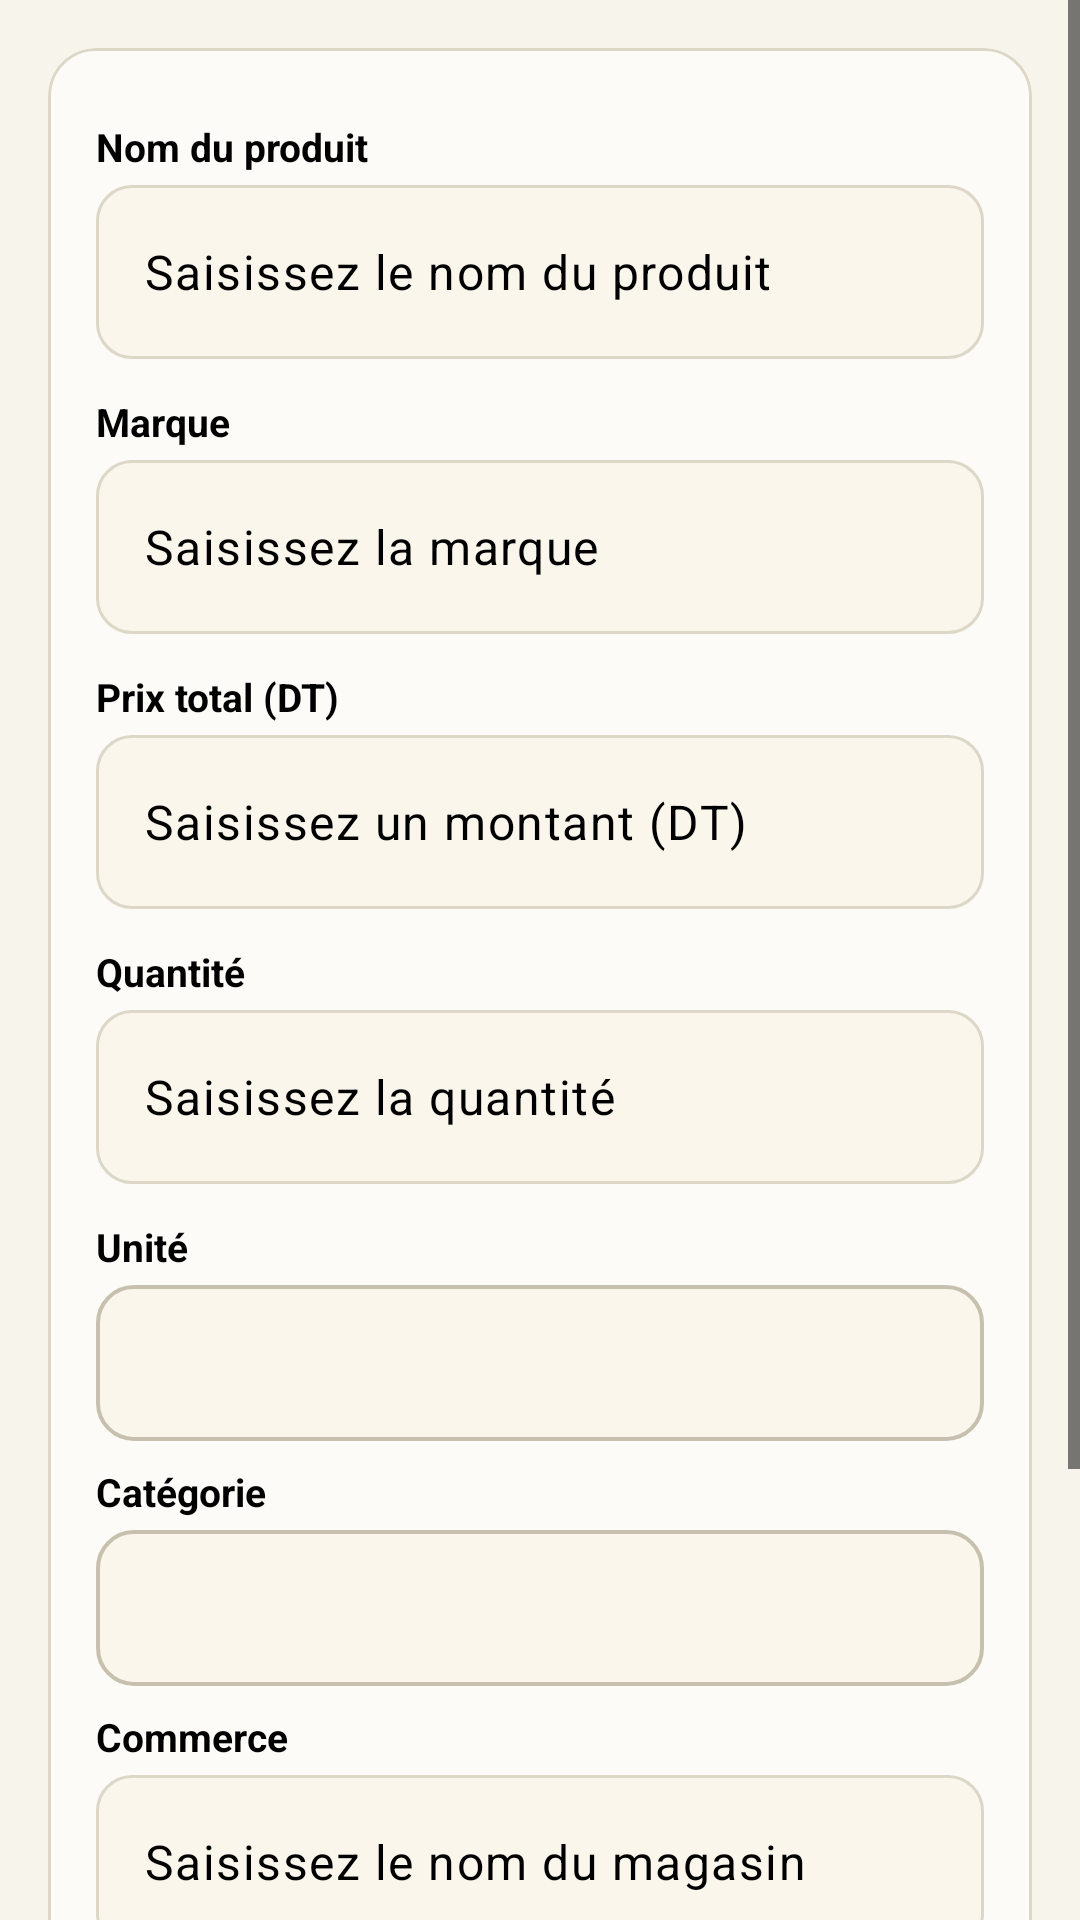

Write the Android layout XML for this screen, with the resource values it uses.
<!-- AndroidManifest.xml: application theme Theme.Masrouf1 -->
<!-- res/layout/activity_compare_price.xml -->
<?xml version="1.0" encoding="utf-8"?>
<ScrollView xmlns:android="http://schemas.android.com/apk/res/android" xmlns:app="http://schemas.android.com/apk/res-auto"
    android:layout_width="match_parent" android:layout_height="match_parent" android:fillViewport="true" android:background="@color/cream">
    <com.google.android.material.card.MaterialCardView android:layout_width="match_parent" android:layout_height="wrap_content" android:layout_margin="16dp" app:cardBackgroundColor="@color/form_surface" app:cardCornerRadius="16dp" app:strokeColor="@color/card_border" app:strokeWidth="1dp">
        <LinearLayout android:layout_width="match_parent" android:layout_height="wrap_content" android:orientation="vertical" android:padding="16dp">
            <TextView style="@style/FormFieldLabel" android:labelFor="@id/compare_name" android:text="@string/product_name" />
            <com.google.android.material.textfield.TextInputLayout android:layout_width="match_parent" android:layout_height="wrap_content" android:layout_marginBottom="4dp" app:boxBackgroundColor="@color/form_beige">
                <com.google.android.material.textfield.TextInputEditText android:id="@+id/compare_name" android:layout_width="match_parent" android:layout_height="58dp" android:hint="@string/hint_product_name" android:inputType="text" android:singleLine="true" android:textColor="@color/black" android:textColorHint="@color/black" />
            </com.google.android.material.textfield.TextInputLayout>
            <TextView style="@style/FormFieldLabel" android:labelFor="@id/compare_brand" android:text="@string/product_brand" />
            <com.google.android.material.textfield.TextInputLayout android:layout_width="match_parent" android:layout_height="wrap_content" android:layout_marginBottom="4dp" app:boxBackgroundColor="@color/form_beige">
                <com.google.android.material.textfield.TextInputEditText android:id="@+id/compare_brand" android:layout_width="match_parent" android:layout_height="58dp" android:hint="@string/hint_product_brand" android:inputType="text" android:singleLine="true" android:textColor="@color/black" android:textColorHint="@color/black" />
            </com.google.android.material.textfield.TextInputLayout>
            <TextView style="@style/FormFieldLabel" android:labelFor="@id/compare_price" android:text="@string/total_price_dt" />
            <com.google.android.material.textfield.TextInputLayout android:layout_width="match_parent" android:layout_height="wrap_content" android:layout_marginBottom="4dp" app:boxBackgroundColor="@color/form_beige">
                <com.google.android.material.textfield.TextInputEditText android:id="@+id/compare_price" android:layout_width="match_parent" android:layout_height="58dp" android:hint="@string/hint_amount" android:inputType="numberDecimal" android:singleLine="true" android:textColor="@color/black" android:textColorHint="@color/black" />
            </com.google.android.material.textfield.TextInputLayout>
            <TextView style="@style/FormFieldLabel" android:labelFor="@id/compare_quantity" android:text="@string/quantity" />
            <com.google.android.material.textfield.TextInputLayout android:layout_width="match_parent" android:layout_height="wrap_content" android:layout_marginBottom="4dp" app:boxBackgroundColor="@color/form_beige">
                <com.google.android.material.textfield.TextInputEditText android:id="@+id/compare_quantity" android:layout_width="match_parent" android:layout_height="58dp" android:hint="@string/hint_quantity" android:inputType="numberDecimal" android:singleLine="true" android:textColor="@color/black" android:textColorHint="@color/black" />
            </com.google.android.material.textfield.TextInputLayout>
            <TextView style="@style/FormFieldLabel" android:labelFor="@id/compare_unit" android:text="@string/field_unit" />
            <Spinner android:id="@+id/compare_unit" android:layout_width="match_parent" android:layout_height="52dp" android:background="@drawable/bg_allocation_input" android:popupBackground="@drawable/bg_dropdown_beige" android:contentDescription="@string/field_unit" />
            <TextView style="@style/FormFieldLabel" android:labelFor="@id/compare_category" android:text="@string/field_category" />
            <Spinner android:id="@+id/compare_category" android:layout_width="match_parent" android:layout_height="52dp" android:background="@drawable/bg_allocation_input" android:popupBackground="@drawable/bg_dropdown_beige" android:contentDescription="@string/field_category" />
            <TextView style="@style/FormFieldLabel" android:labelFor="@id/compare_store" android:text="@string/store_name" />
            <com.google.android.material.textfield.TextInputLayout android:layout_width="match_parent" android:layout_height="wrap_content" android:layout_marginBottom="4dp" app:boxBackgroundColor="@color/form_beige">
                <com.google.android.material.textfield.TextInputEditText android:id="@+id/compare_store" android:layout_width="match_parent" android:layout_height="58dp" android:hint="@string/hint_store" android:inputType="text" android:singleLine="true" android:textColor="@color/black" android:textColorHint="@color/black" />
            </com.google.android.material.textfield.TextInputLayout>
            <TextView android:id="@+id/compare_unit_price" android:layout_width="match_parent" android:layout_height="wrap_content" android:padding="8dp" android:textColor="@color/black" android:textStyle="bold" />
            <TextView android:id="@+id/price_indicator" android:layout_width="match_parent" android:layout_height="wrap_content" android:padding="12dp" android:textColor="@color/black" android:textStyle="bold" />
            <TextView android:id="@+id/envelope_impact" android:layout_width="match_parent" android:layout_height="wrap_content" android:padding="8dp" android:textColor="@color/black" />
            <com.google.android.material.button.MaterialButton android:id="@+id/compare_save" android:layout_width="match_parent" android:layout_height="54dp" android:text="@string/confirm_save_purchase" android:textColor="@color/alabaster" app:backgroundTint="@color/forest" app:cornerRadius="16dp" />
        </LinearLayout>
    </com.google.android.material.card.MaterialCardView>
</ScrollView>
<!-- resources referenced by this layout -->
<resources>
  <color name="alabaster">#FFFFFF</color>
  <color name="black">#FF000000</color>
  <color name="card_border">#DDD7C8</color>
  <color name="cream">#F7F4EC</color>
  <color name="forest">#112B28</color>
  <color name="form_beige">#FAF6EC</color>
  <color name="form_surface">#FCFBF7</color>
  <string name="confirm_save_purchase">Confirmer et enregistrer l’achat</string>
  <string name="field_category">Catégorie</string>
  <string name="field_unit">Unité</string>
  <string name="hint_amount">Saisissez un montant (DT)</string>
  <string name="hint_product_brand">Saisissez la marque</string>
  <string name="hint_product_name">Saisissez le nom du produit</string>
  <string name="hint_quantity">Saisissez la quantité</string>
  <string name="hint_store">Saisissez le nom du magasin</string>
  <string name="product_brand">Marque</string>
  <string name="product_name">Nom du produit</string>
  <string name="quantity">Quantité</string>
  <string name="store_name">Commerce</string>
  <string name="total_price_dt">Prix total (DT)</string>
  <style name="Theme.Masrouf1" parent="Base.Theme.Masrouf1" />
  <color name="input_border">#C7C0AE</color>
  <color name="mint">#D9EEDD</color>
  <color name="emerald">#2E7D43</color>
  <color name="mint_light">#D9EEDD</color>
  <color name="coral">#DC7770</color>
  <style name="Widget.Masrouf.EditText" parent="Widget.AppCompat.EditText">
          <item name="android:textColor">@color/black</item>
          <item name="android:textColorHint">@color/black</item>
          <item name="android:background">@drawable/bg_allocation_input</item>
      </style>
  <style name="Widget.Masrouf.Spinner" parent="Widget.AppCompat.Spinner">
          <item name="android:popupBackground">@drawable/bg_dropdown_beige</item>
          <item name="android:background">@drawable/bg_allocation_input</item>
      </style>
  <style name="Widget.Masrouf.SpinnerDropDownItem" parent="Widget.AppCompat.DropDownItem.Spinner">
          <item name="android:textColor">@color/black</item>
          <item name="android:background">@color/form_beige</item>
          <item name="android:minHeight">48dp</item>
      </style>
  <style name="Widget.Masrouf.CheckBox" parent="Widget.Material3.CompoundButton.CheckBox">
          <item name="buttonTint">@color/masrouf_check_tint</item>
          <item name="android:textColor">@color/black</item>
      </style>
  <style name="Widget.Masrouf.RadioButton" parent="Widget.Material3.CompoundButton.RadioButton">
          <item name="buttonTint">@color/masrouf_check_tint</item>
          <item name="android:textColor">@color/black</item>
      </style>
  <style name="Widget.Masrouf.CheckedTextView" parent="Widget.AppCompat.TextView">
          <item name="android:textColor">@color/black</item>
          <item name="android:background">@color/form_beige</item>
          <item name="android:checkMarkTint">@color/emerald</item>
      </style>
  <style name="Widget.Masrouf.Button.Material" parent="Widget.Material3.Button">
          <item name="android:minHeight">48dp</item>
          <item name="backgroundTint">@color/forest</item>
          <item name="android:textColor">@color/alabaster</item>
      </style>
  <style name="Widget.Masrouf.DialogButton.Positive" parent="Widget.Material3.Button">
          <item name="backgroundTint">@color/emerald</item>
          <item name="android:textColor">@color/alabaster</item>
          <item name="cornerRadius">12dp</item>
      </style>
  <style name="Widget.Masrouf.DialogButton.Negative" parent="Widget.Material3.Button.OutlinedButton">
          <item name="backgroundTint">@color/form_beige</item>
          <item name="android:textColor">@color/black</item>
          <item name="strokeColor">@color/input_border</item>
          <item name="cornerRadius">12dp</item>
      </style>
</resources>
